Run: headless pygame with SDL's dummy video driver; simulated clock (each Clock.tick advances the game by its frame time, no real sleeping); random seed 0; keys injected as events and as key.get_pressed() state; no mouse input.
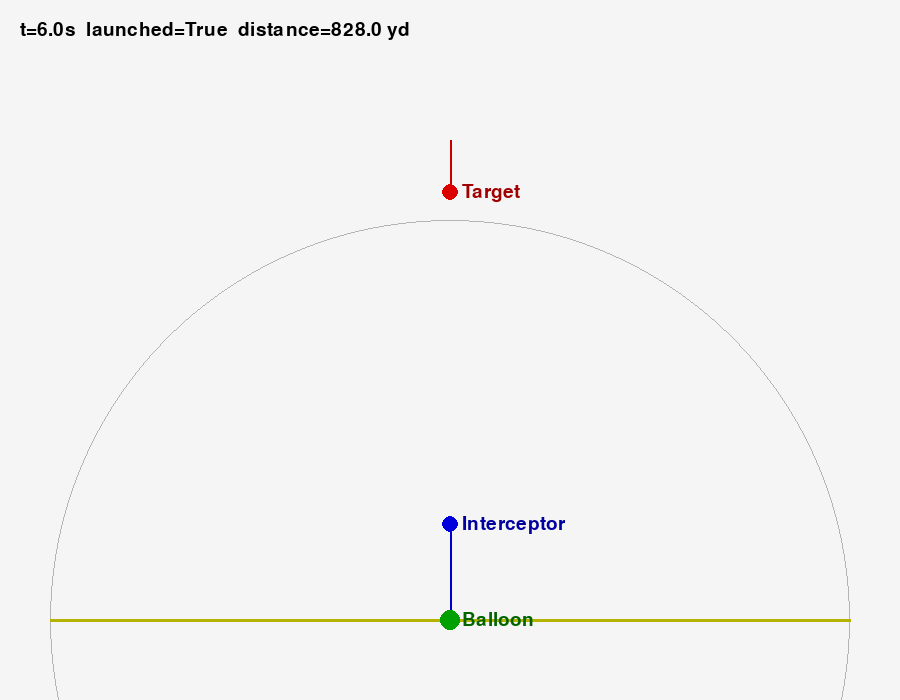
Frame 1 of 4 · flips 1–60 · no input
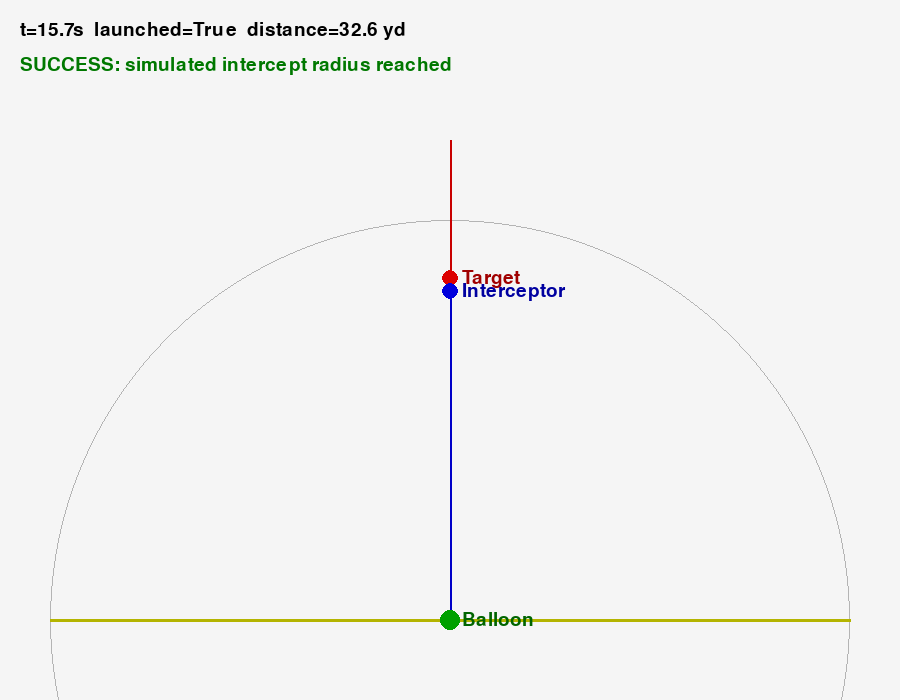
Frame 2 of 4 · flips 61–180 · tapped SPACE, RETURN · held RIGHT (→), D
Frame 3 of 4 · flips 181–300 · held DOWN (↓), S · screen unchanged from frame 2, image omitted
Frame 4 of 4 · flips 301–420 · held LEFT (←), A, UP (↑), W · screen unchanged from frame 3, image omitted

The pygame program that drew these frames:

import math
import pygame

pygame.init()

WIDTH, HEIGHT = 900, 700
screen = pygame.display.set_mode((WIDTH, HEIGHT))
pygame.display.set_caption("Drone Response Timing Simulation")
clock = pygame.time.Clock()
font = pygame.font.SysFont(None, 28)

DT = 0.1
scale = 0.4
origin_x = WIDTH // 2
origin_y = HEIGHT - 80

target = {"x": 0.0, "y": 1200.0, "vx": 0.0, "vy": -22.0}
balloon = {"x": 0.0, "y": 0.0}
interceptor = {"x": balloon["x"], "y": balloon["y"], "speed": 60.0}

launch_delay = 2.0
success_radius = 40.0
protected_line_y = 0.0
detection_range = 1000.0

target_path = []
interceptor_path = []

launched = False
success = False
failed = False
t = 0.0

def to_screen(x, y):
    return int(origin_x + x * scale), int(origin_y - y * scale)

def dist(a, b):
    return math.hypot(a["x"] - b["x"], a["y"] - b["y"])

running = True
while running:
    for event in pygame.event.get():
        if event.type == pygame.QUIT:
            running = False

    if not success and not failed:
        target["x"] += target["vx"] * DT
        target["y"] += target["vy"] * DT
        target_path.append((target["x"], target["y"]))

        if t >= launch_delay:
            launched = True

        if launched:
            dx = target["x"] - interceptor["x"]
            dy = target["y"] - interceptor["y"]
            d = math.hypot(dx, dy)

            if d > 0:
                interceptor["x"] += interceptor["speed"] * dx / d * DT
                interceptor["y"] += interceptor["speed"] * dy / d * DT

            interceptor_path.append((interceptor["x"], interceptor["y"]))

            if d <= success_radius:
                success = True

        if target["y"] <= protected_line_y:
            failed = True

        t += DT

    screen.fill((245, 245, 245))

    # protected line
    # detection range
    pygame.draw.circle(screen, (180, 180, 180), to_screen(balloon["x"], balloon["y"]), int(detection_range * scale), 1)
    pygame.draw.line(screen, (180, 180, 0), to_screen(-1000, protected_line_y), to_screen(1000, protected_line_y), 3)

    # paths
    if len(target_path) > 1:
        pygame.draw.lines(screen, (200, 0, 0), False, [to_screen(x, y) for x, y in target_path], 2)

    if len(interceptor_path) > 1:
        pygame.draw.lines(screen, (0, 0, 200), False, [to_screen(x, y) for x, y in interceptor_path], 2)

    # balloon
    pygame.draw.circle(screen, (0, 160, 0), to_screen(balloon["x"], balloon["y"]), 10)
    screen.blit(font.render("Balloon", True, (0, 100, 0)), (to_screen(balloon["x"], balloon["y"])[0] + 12, to_screen(balloon["x"], balloon["y"])[1] - 10))

    # target
    pygame.draw.circle(screen, (220, 0, 0), to_screen(target["x"], target["y"]), 8)
    screen.blit(font.render("Target", True, (160, 0, 0)), (to_screen(target["x"], target["y"])[0] + 12, to_screen(target["x"], target["y"])[1] - 10))

    # interceptor
    if launched:
        pygame.draw.circle(screen, (0, 0, 220), to_screen(interceptor["x"], interceptor["y"]), 8)
        screen.blit(font.render("Interceptor", True, (0, 0, 160)), (to_screen(interceptor["x"], interceptor["y"])[0] + 12, to_screen(interceptor["x"], interceptor["y"])[1] - 10))

    text = f"t={t:.1f}s  launched={launched}  distance={dist(target, interceptor):.1f} yd"
    screen.blit(font.render(text, True, (0, 0, 0)), (20, 20))

    if success:
        screen.blit(font.render("SUCCESS: simulated intercept radius reached", True, (0, 120, 0)), (20, 55))
    elif failed:
        screen.blit(font.render("FAILED: target crossed protected line", True, (180, 0, 0)), (20, 55))

    pygame.display.flip()
    clock.tick(30)

pygame.quit()
